Run: headless pygame with SDL's dummy video driver; simulated clock (each Clock.tick advances the game by its frame time, no real sleeping); random seed 0; keys injected as events and as key.get_pressed() state; no mouse input; restart key R tapped at the start of phases 3 and 4.
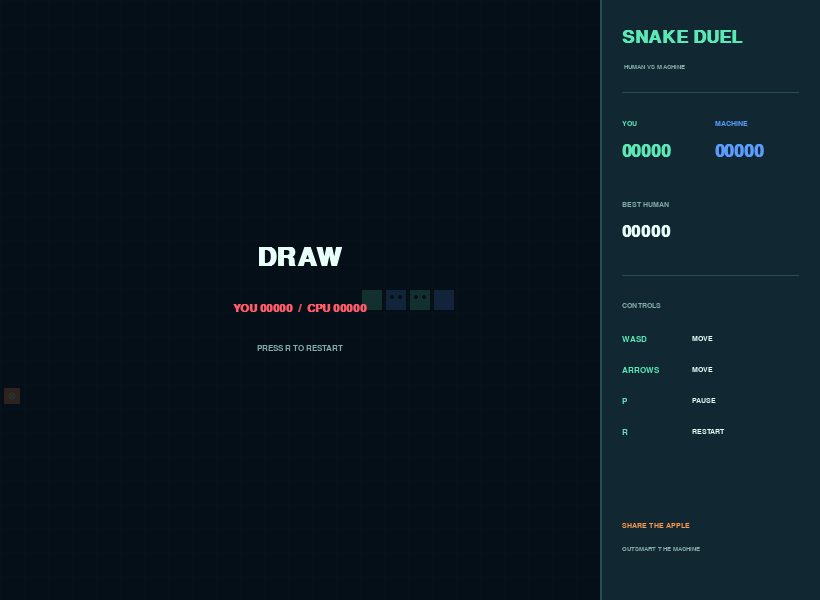
Frame 1 of 4 · flips 1–60 · no input
Frame 2 of 4 · flips 61–180 · tapped SPACE, RETURN · held RIGHT (→), D · screen unchanged from frame 1, image omitted
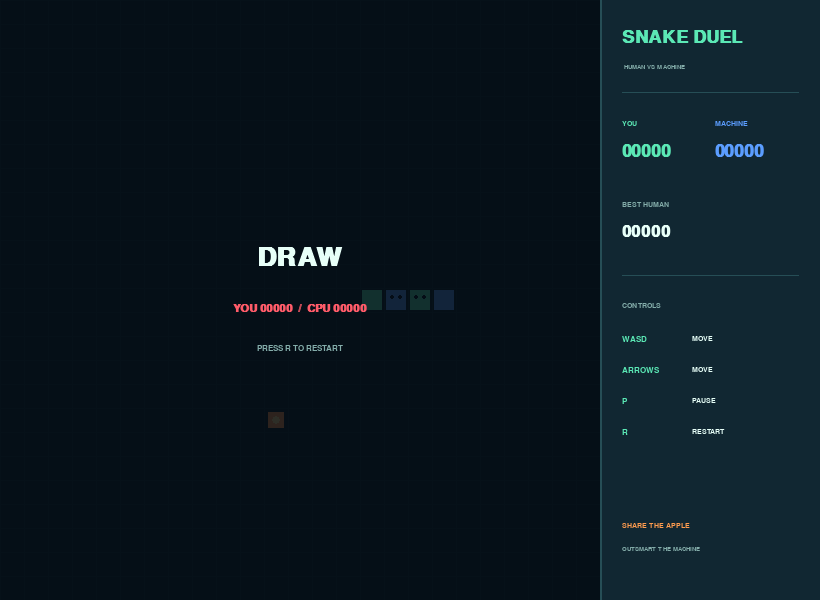
Frame 3 of 4 · flips 181–300 · tapped R · held DOWN (↓), S
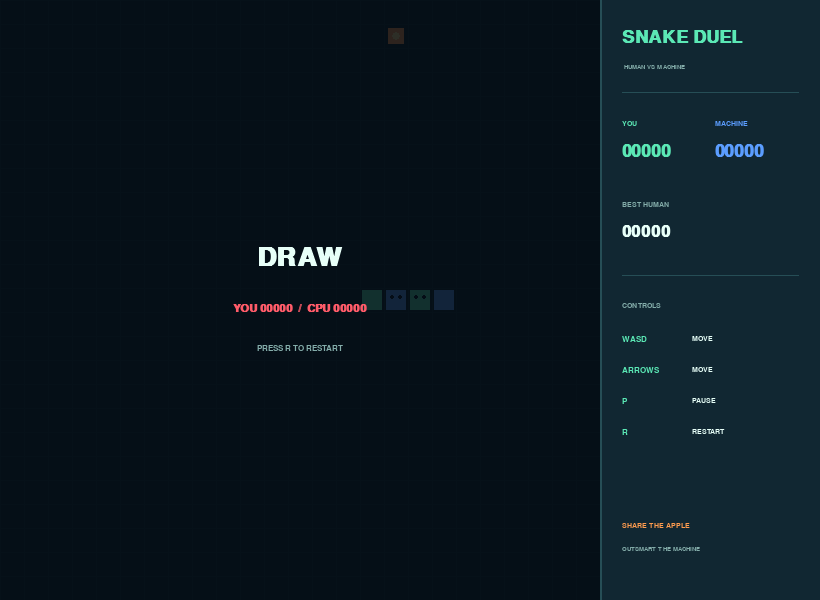
Frame 4 of 4 · flips 301–420 · tapped R · held LEFT (←), A, UP (↑), W

The pygame program that drew these frames:

import random
from pathlib import Path

import pygame


CELL_SIZE = 24
GRID_COLUMNS = 25
GRID_ROWS = 25
BOARD_WIDTH = CELL_SIZE * GRID_COLUMNS
BOARD_HEIGHT = CELL_SIZE * GRID_ROWS
SIDE_WIDTH = 220
WINDOW_WIDTH = BOARD_WIDTH + SIDE_WIDTH
WINDOW_HEIGHT = BOARD_HEIGHT
FPS = 60
MOVE_INTERVAL = 105

BACKGROUND = (8, 18, 28)
BOARD_BACKGROUND = (11, 27, 38)
PANEL = (17, 39, 50)
PANEL_LINE = (38, 78, 86)
TEXT = (231, 255, 248)
MUTED = (132, 173, 170)
MINT = (91, 232, 181)
MINT_DARK = (28, 142, 104)
ORANGE = (255, 156, 79)
RED = (255, 91, 105)

DIRECTIONS = {
    pygame.K_UP: (0, -1),
    pygame.K_w: (0, -1),
    pygame.K_DOWN: (0, 1),
    pygame.K_s: (0, 1),
    pygame.K_LEFT: (-1, 0),
    pygame.K_a: (-1, 0),
    pygame.K_RIGHT: (1, 0),
    pygame.K_d: (1, 0),
}


class SnakeGame:
    def __init__(self):
        self.high_score = self.load_high_score()
        self.reset()

    @staticmethod
    def score_path():
        return Path(__file__).with_name("mysnake-high-score.txt")

    @classmethod
    def load_high_score(cls):
        try:
            return int(cls.score_path().read_text(encoding="utf-8"))
        except (FileNotFoundError, ValueError):
            return 0

    def save_high_score(self):
        self.score_path().write_text(str(self.high_score), encoding="utf-8")

    def reset(self):
        center = (GRID_COLUMNS // 2, GRID_ROWS // 2)
        self.player_snake = [center, (center[0] - 1, center[1]), (center[0] - 2, center[1])]
        self.ai_snake = [(GRID_COLUMNS - 4, GRID_ROWS // 2), (GRID_COLUMNS - 3, GRID_ROWS // 2), (GRID_COLUMNS - 2, GRID_ROWS // 2)]
        self.player_direction = (1, 0)
        self.player_next_direction = self.player_direction
        self.ai_direction = (-1, 0)
        self.food = self.create_food()
        self.player_score = 0
        self.ai_score = 0
        self.move_timer = 0
        self.game_over = False
        self.paused = False
        self.winner = ""

    def create_food(self):
        available = [
            (x, y)
            for y in range(GRID_ROWS)
            for x in range(GRID_COLUMNS)
            if (x, y) not in self.player_snake + self.ai_snake
        ]
        return random.choice(available)

    def change_direction(self, direction):
        if direction == (-self.player_direction[0], -self.player_direction[1]):
            return
        self.player_next_direction = direction

    def choose_ai_direction(self):
        head_x, head_y = self.ai_snake[0]
        options = [(-1, 0), (1, 0), (0, -1), (0, 1)]
        safe_options = []
        for direction in options:
            if direction == (-self.ai_direction[0], -self.ai_direction[1]):
                continue
            next_cell = (head_x + direction[0], head_y + direction[1])
            if self.is_safe(next_cell, self.ai_snake[:-1]):
                safe_options.append(direction)
        if not safe_options:
            return self.ai_direction
        return min(safe_options, key=lambda direction: abs(head_x + direction[0] - self.food[0]) + abs(head_y + direction[1] - self.food[1]))

    @staticmethod
    def is_safe(cell, body):
        return 0 <= cell[0] < GRID_COLUMNS and 0 <= cell[1] < GRID_ROWS and cell not in body

    def move_snake(self, snake, direction):
        head_x, head_y = snake[0]
        new_head = (head_x + direction[0], head_y + direction[1])
        grows = new_head == self.food
        body_to_check = snake if grows else snake[:-1]
        hits_other = new_head in (self.ai_snake if snake is self.player_snake else self.player_snake)
        crashed = not self.is_safe(new_head, body_to_check) or hits_other
        snake.insert(0, new_head)
        if not grows:
            snake.pop()
        return crashed, grows

    def update(self, elapsed_ms):
        if self.game_over or self.paused:
            return
        self.move_timer += elapsed_ms
        if self.move_timer < MOVE_INTERVAL:
            return
        self.move_timer = 0
        self.player_direction = self.player_next_direction
        self.ai_direction = self.choose_ai_direction()
        player_crashed, player_ate = self.move_snake(self.player_snake, self.player_direction)
        ai_crashed, ai_ate = self.move_snake(self.ai_snake, self.ai_direction)
        if player_ate and ai_ate:
            self.player_score += 10
            self.ai_score += 10
            self.food = self.create_food()
        elif player_ate:
            self.player_score += 10
            self.food = self.create_food()
        elif ai_ate:
            self.ai_score += 10
            self.food = self.create_food()
        if player_crashed or ai_crashed or self.player_snake[0] == self.ai_snake[0]:
            self.finish_game(player_crashed, ai_crashed)

    def finish_game(self, player_crashed, ai_crashed):
        self.game_over = True
        if player_crashed and not ai_crashed:
            self.winner = "MACHINE WINS"
        elif ai_crashed and not player_crashed:
            self.winner = "YOU WIN"
        elif self.player_score > self.ai_score:
            self.winner = "YOU WIN"
        elif self.ai_score > self.player_score:
            self.winner = "MACHINE WINS"
        else:
            self.winner = "DRAW"
        if self.player_score > self.high_score:
            self.high_score = self.player_score
            self.save_high_score()


def make_font(size, bold=False):
    return pygame.font.SysFont("consolas", size, bold=bold)


def draw_text(screen, text, position, size, color=TEXT, bold=False):
    screen.blit(make_font(size, bold).render(text, True, color), position)


def draw_cell(screen, cell, color, inset=2):
    x, y = cell
    rect = pygame.Rect(
        x * CELL_SIZE + inset,
        y * CELL_SIZE + inset,
        CELL_SIZE - inset * 2,
        CELL_SIZE - inset * 2,
    )
    pygame.draw.rect(screen, color, rect)
    return rect


def draw_board(screen, game):
    board_rect = pygame.Rect(0, 0, BOARD_WIDTH, BOARD_HEIGHT)
    pygame.draw.rect(screen, BOARD_BACKGROUND, board_rect)
    for x in range(0, BOARD_WIDTH + 1, CELL_SIZE):
        pygame.draw.line(screen, (15, 42, 51), (x, 0), (x, BOARD_HEIGHT))
    for y in range(0, BOARD_HEIGHT + 1, CELL_SIZE):
        pygame.draw.line(screen, (15, 42, 51), (0, y), (BOARD_WIDTH, y))

    food_rect = draw_cell(screen, game.food, ORANGE, 4)
    pygame.draw.circle(screen, (255, 224, 137), food_rect.center, 4)

    for index, segment in enumerate(reversed(game.player_snake)):
        color = MINT_DARK if index else MINT
        draw_cell(screen, segment, color, 2)
    for index, segment in enumerate(reversed(game.ai_snake)):
        color = (39, 104, 190) if index else (91, 157, 255)
        draw_cell(screen, segment, color, 2)
    for snake in (game.player_snake, game.ai_snake):
        head_rect = draw_cell(screen, snake[0], (MINT if snake is game.player_snake else (91, 157, 255)), 2)
        pygame.draw.circle(screen, BACKGROUND, (head_rect.centerx - 4, head_rect.centery - 3), 2)
        pygame.draw.circle(screen, BACKGROUND, (head_rect.centerx + 4, head_rect.centery - 3), 2)


def draw_sidebar(screen, game):
    panel_rect = pygame.Rect(BOARD_WIDTH, 0, SIDE_WIDTH, WINDOW_HEIGHT)
    pygame.draw.rect(screen, PANEL, panel_rect)
    pygame.draw.line(screen, PANEL_LINE, (BOARD_WIDTH, 0), (BOARD_WIDTH, WINDOW_HEIGHT), 2)
    draw_text(screen, "SNAKE DUEL", (BOARD_WIDTH + 22, 28), 27, MINT, True)
    draw_text(screen, "HUMAN VS MACHINE", (BOARD_WIDTH + 24, 64), 10, MUTED)

    pygame.draw.line(screen, PANEL_LINE, (BOARD_WIDTH + 22, 92), (WINDOW_WIDTH - 22, 92))
    draw_text(screen, "YOU", (BOARD_WIDTH + 22, 120), 11, MINT)
    draw_text(screen, f"{game.player_score:05d}", (BOARD_WIDTH + 22, 143), 25, MINT, True)
    draw_text(screen, "MACHINE", (BOARD_WIDTH + 115, 120), 11, (91, 157, 255))
    draw_text(screen, f"{game.ai_score:05d}", (BOARD_WIDTH + 115, 143), 25, (91, 157, 255), True)
    draw_text(screen, "BEST HUMAN", (BOARD_WIDTH + 22, 201), 11, MUTED)
    draw_text(screen, f"{game.high_score:05d}", (BOARD_WIDTH + 22, 224), 24, TEXT, True)

    pygame.draw.line(screen, PANEL_LINE, (BOARD_WIDTH + 22, 275), (WINDOW_WIDTH - 22, 275))
    draw_text(screen, "CONTROLS", (BOARD_WIDTH + 22, 302), 11, MUTED)
    controls = [("WASD", "MOVE"), ("ARROWS", "MOVE"), ("P", "PAUSE"), ("R", "RESTART")]
    for index, (key, label) in enumerate(controls):
        y = 335 + index * 31
        draw_text(screen, key, (BOARD_WIDTH + 22, y), 12, MINT, True)
        draw_text(screen, label, (BOARD_WIDTH + 92, y), 11, TEXT)

    draw_text(screen, "SHARE THE APPLE", (BOARD_WIDTH + 22, WINDOW_HEIGHT - 78), 11, ORANGE, True)
    draw_text(screen, "OUTSMART THE MACHINE", (BOARD_WIDTH + 22, WINDOW_HEIGHT - 54), 10, MUTED)


def draw_overlay(screen, game):
    if not game.game_over and not game.paused:
        return
    overlay = pygame.Surface((BOARD_WIDTH, BOARD_HEIGHT), pygame.SRCALPHA)
    overlay.fill((5, 13, 21, 215))
    screen.blit(overlay, (0, 0))
    if game.game_over:
        title = game.winner
        subtitle = f"YOU {game.player_score:05d}  /  CPU {game.ai_score:05d}"
        prompt = "PRESS R TO RESTART"
        accent = RED
    else:
        title = "PAUSED"
        subtitle = "TAKE A BREATH"
        prompt = "PRESS P TO CONTINUE"
        accent = MINT
    title_surface = make_font(38, True).render(title, True, TEXT)
    screen.blit(title_surface, title_surface.get_rect(center=(BOARD_WIDTH // 2, BOARD_HEIGHT // 2 - 42)))
    subtitle_surface = make_font(17, True).render(subtitle, True, accent)
    screen.blit(subtitle_surface, subtitle_surface.get_rect(center=(BOARD_WIDTH // 2, BOARD_HEIGHT // 2 + 8)))
    prompt_surface = make_font(12).render(prompt, True, MUTED)
    screen.blit(prompt_surface, prompt_surface.get_rect(center=(BOARD_WIDTH // 2, BOARD_HEIGHT // 2 + 48)))


def main():
    pygame.init()
    pygame.display.set_caption("MY SNAKE - pygame")
    screen = pygame.display.set_mode((WINDOW_WIDTH, WINDOW_HEIGHT))
    clock = pygame.time.Clock()
    game = SnakeGame()
    running = True

    while running:
        elapsed_ms = clock.tick(FPS)
        for event in pygame.event.get():
            if event.type == pygame.QUIT:
                running = False
            elif event.type == pygame.KEYDOWN:
                if event.key in DIRECTIONS and not game.game_over:
                    game.change_direction(DIRECTIONS[event.key])
                elif event.key == pygame.K_p and not game.game_over:
                    game.paused = not game.paused
                elif event.key == pygame.K_r:
                    game.reset()
        game.update(elapsed_ms)
        screen.fill(BACKGROUND)
        draw_board(screen, game)
        draw_sidebar(screen, game)
        draw_overlay(screen, game)
        pygame.display.flip()

    pygame.quit()


if __name__ == "__main__":
    main()
